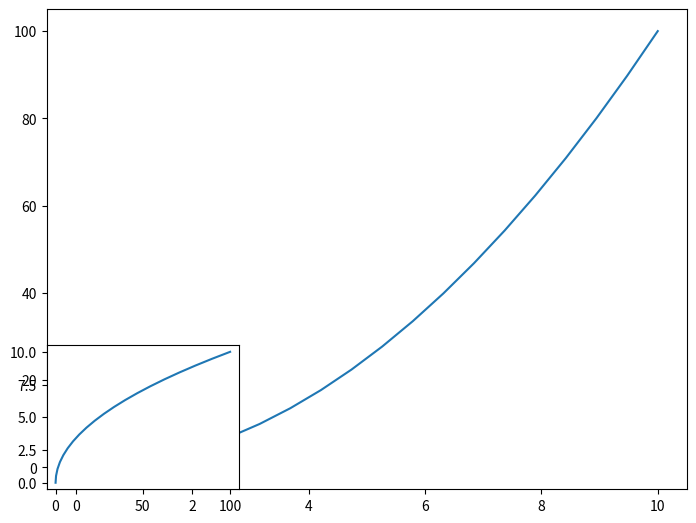
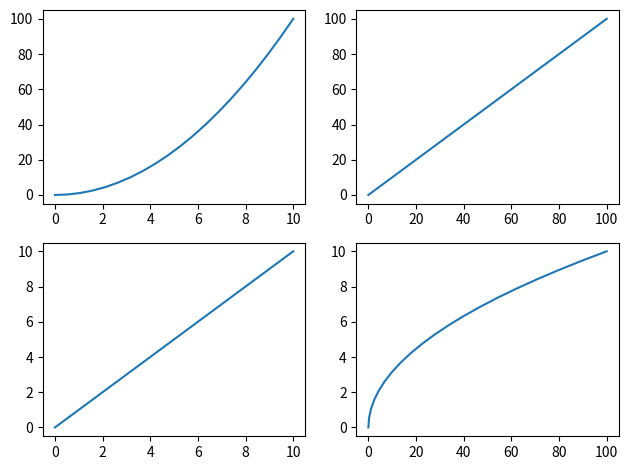

The script that saved these images, in order:
import matplotlib.pyplot as plt
import numpy as np
import pandas as pd

x = np.linspace(0,10,20)
y = x * x

fig = plt.figure()
#coordinate x,y,width,height
x1 = fig.add_axes([0.1,0.1,1,1])
x2 = fig.add_axes([0.1,0.1,0.3,0.3])
x1.plot(x,y)
x2.plot(y,x)
plt.show()

fig, axes = plt.subplots(2,2)

axes[0,0].plot(x,y)
axes[1,0].plot(x,x)
axes[1,1].plot(y,x)
axes[0,1].plot(y,y)
plt.tight_layout()
plt.show()